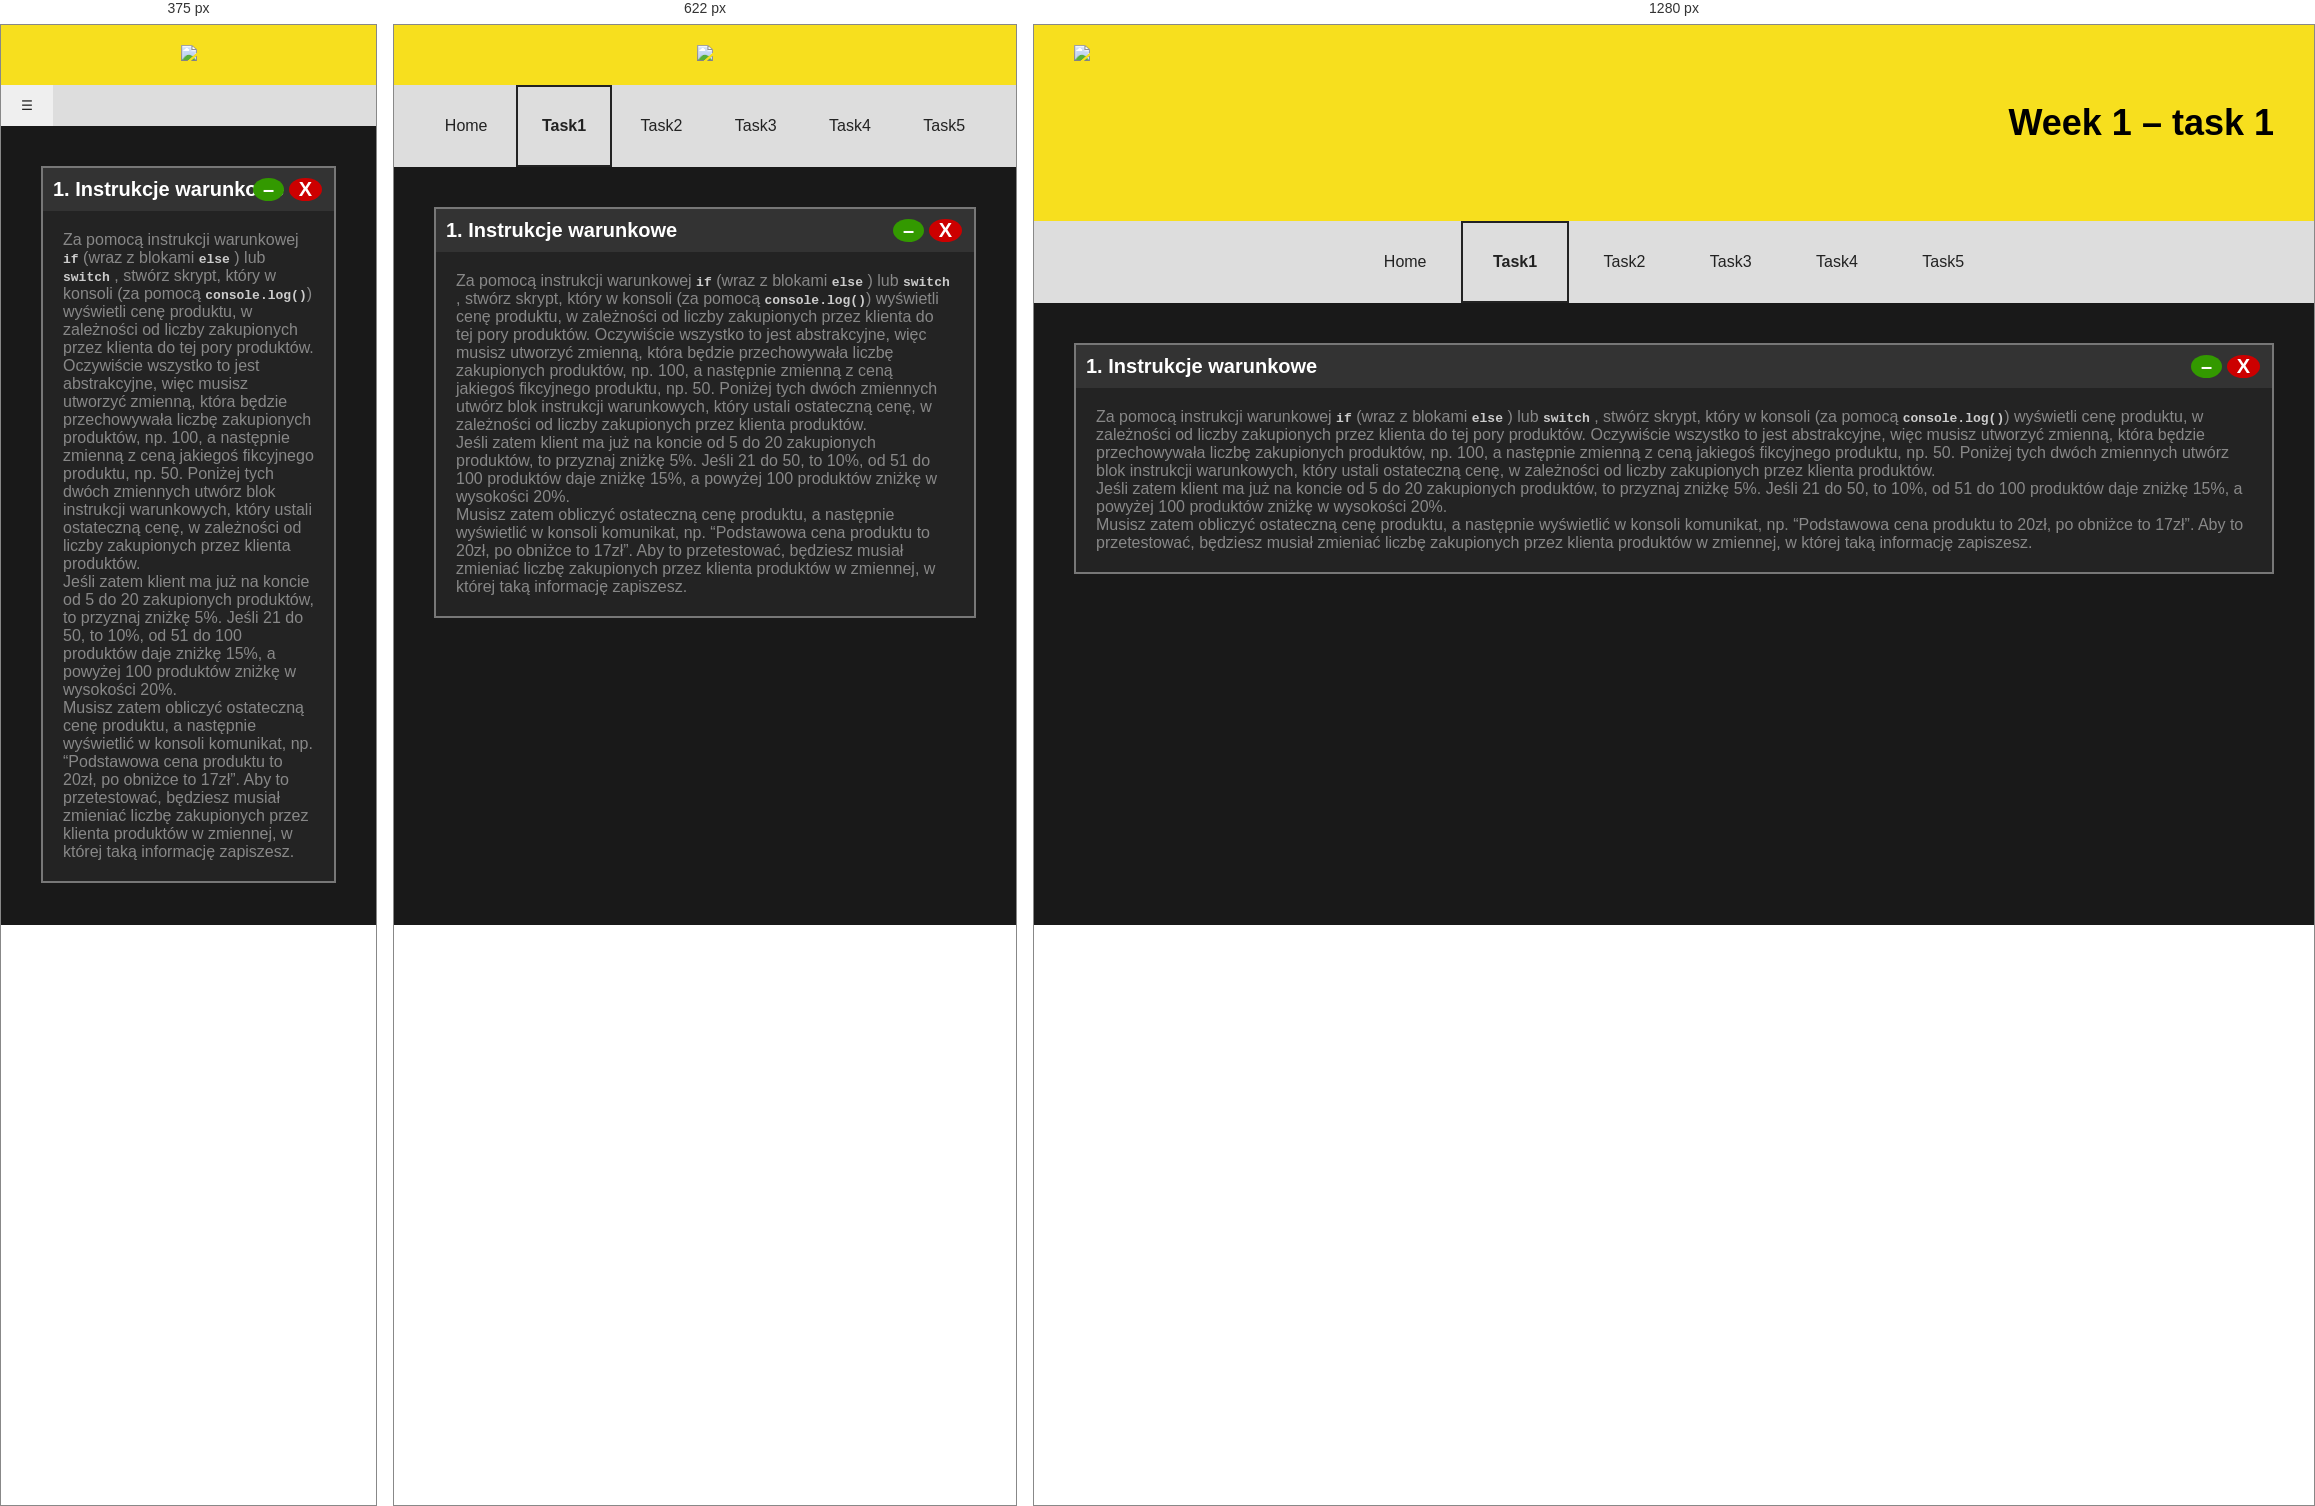
Rendered at 375 px, 622 px and 1280 px, left to right.

<!-- file: task1.html -->
<!DOCTYPE html>
<html lang="en">
<head>
  <meta charset="UTF-8">
  <meta name="viewport" content="width=device-width, initial-scale=1.0">
  <meta http-equiv="X-UA-Compatible" content="ie=edge">
  <title>Bootcamp JS week 1 – task 1</title>

  <link rel="stylesheet" type="text/css" href="../../assets/css/styles.css">

</head>
<body>

<nav id="menu">
  <div class="title">
    <img src="../../assets/img/img-min.png" />
    <h1>Week 1 – task 1</h1>
  </div>
  <div class="btn">
      <input type="button" class="expand" id="menu-btn" value="☰" />
  </div>
  <ul class="nav-menu">
    <li><a href="../../index.html">Home</a></li>
    <li class="active"><a href="#">Task1</a></li>
    <li><a href="../task2/task2.html">Task2</a></li>
    <li><a href="../task3/task3.html">Task3</a></li>
    <li><a href="../task4/task4.html">Task4</a></li>
    <li><a href="../task5/task5.html">Task5</a></li>
  </ul>
</nav>

<section id="site">
  <div class="container">
    <p class="title-console">
      1. Instrukcje warunkowe
    </p>
    <p class="console">
      Za pomocą instrukcji warunkowej <code>if</code> (wraz z blokami <code>else</code> ) lub <code>switch</code> , stwórz skrypt, który
      w konsoli (za pomocą <code>console.log()</code>) wyświetli cenę produktu, w zależności od liczby
      zakupionych przez klienta do tej pory produktów. Oczywiście wszystko to jest abstrakcyjne,
      więc musisz utworzyć zmienną, która będzie przechowywała liczbę zakupionych produktów,
      np. 100, a następnie zmienną z ceną jakiegoś fikcyjnego produktu, np. 50. Poniżej tych
      dwóch zmiennych utwórz blok instrukcji warunkowych, który ustali ostateczną cenę, w
      zależności od liczby zakupionych przez klienta produktów.<br>
      Jeśli zatem klient ma już na koncie od 5 do 20 zakupionych produktów, to przyznaj zniżkę
      5%. Jeśli 21 do 50, to 10%, od 51 do 100 produktów daje zniżkę 15%, a powyżej 100
      produktów zniżkę w wysokości 20%.<br>
      Musisz zatem obliczyć ostateczną cenę produktu, a następnie wyświetlić w konsoli
      komunikat, np. “Podstawowa cena produktu to 20zł, po obniżce to 17zł”. Aby to
      przetestować, będziesz musiał zmieniać liczbę zakupionych przez klienta produktów w
      zmiennej, w której taką informację zapiszesz.

    </p>
  </div>
</section>

<footer id="three">
  <div class="footer">

  </div>
</footer>

<script type="text/javascript" src="assets/js/script.js"></script>
<script type="text/javascript">
  (function() {
    var btn = document.querySelector('.btn'),
        menu = document.querySelector('.nav-menu');

    btn.addEventListener('click', function(e) {
      menu.classList.toggle('expanded');
    });

  }());
</script>
</body>
</html>


/* @media block from styles.css */
@media screen and (max-width: 554px) {

  .nav-menu {
    display: none;
  }

  .nav-menu li {
    padding: 10px;
    display: block;
  }

  .btn {
    display: block;
    max-width: 100%;
    margin: auto;
    background: #ddd;
    text-align: left;
  }

  nav#toggle {
    display:none;
  }

}

/* @media block from styles.css */
@media screen and (max-width: 690px) {
  .title img {
    float: none;
  }

  .title h1 {
    display: none;
  }

  .nav-menu li {
    padding: 30px 24px;
  }
}